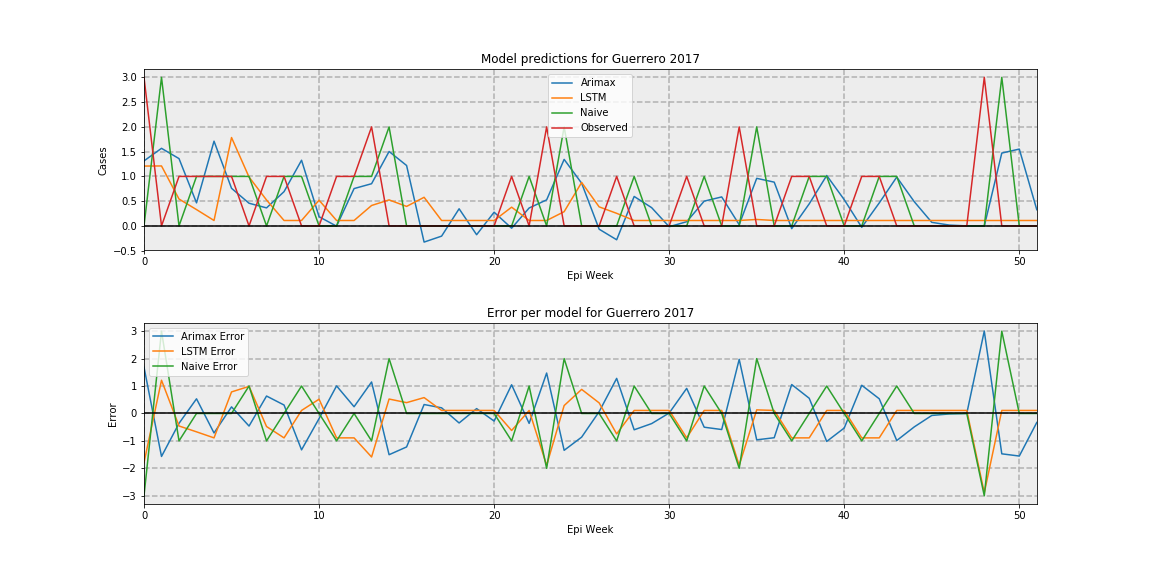

The data file committed next to this chart (first rows):
, Arimax, LSTM, Naive, Observed
0, 1.313, 1.209, 0, 3.0
1, 1.567, 1.211, 3, 0.0
2, 1.36, 0.5435, 0, 1.0
3, 0.4658, 0.3302, 1, 1.0
4, 1.711, 0.1102, 1, 1.0
5, 0.7602, 1.785, 1, 1.0
6, 0.4586, 0.9873, 1, 0.0
7, 0.3647, 0.5236, 0, 1.0
8, 0.6926, 0.1102, 1, 1.0
9, 1.327, 0.1102, 1, 0.0
10, 0.1864, 0.5199, 0, 0.0
11, -0.00486, 0.1102, 0, 1.0
12, 0.7544, 0.1102, 1, 1.0
13, 0.8525, 0.4131, 1, 2.0
14, 1.503, 0.526, 2, 0.0
15, 1.22, 0.3944, 0, 0.0
16, -0.3258, 0.5786, 0, 0.0
17, -0.2056, 0.1102, 0, 0.0
18, 0.3467, 0.1102, 0, 0.0
19, -0.1769, 0.1102, 0, 0.0
20, 0.2772, 0.1102, 0, 0.0
21, -0.0456, 0.3791, 0, 1.0
22, 0.3623, 0.1102, 1, 0.0
23, 0.5265, 0.1102, 0, 2.0
24, 1.344, 0.2881, 2, 0.0
25, 0.8626, 0.8779, 0, 0.0
26, -0.06573, 0.3852, 0, 0.0
27, -0.2789, 0.2549, 0, 1.0
28, 0.5954, 0.1102, 1, 0.0
29, 0.3688, 0.1102, 0, 0.0
30, -0.01584, 0.1102, 0, 0.0
31, 0.08565, 0.1102, 0, 1.0
32, 0.5007, 0.1102, 1, 0.0
33, 0.5859, 0.1102, 0, 0.0
34, 0.02626, 0.1102, 0, 2.0
35, 0.9613, 0.1309, 2, 0.0
36, 0.8844, 0.1102, 0, 0.0
37, -0.054, 0.1102, 0, 1.0
38, 0.4465, 0.1102, 1, 1.0
39, 1.019, 0.1102, 1, 0.0
40, 0.5304, 0.1102, 0, 0.0
41, -0.02755, 0.1102, 0, 1.0
42, 0.4649, 0.1102, 1, 1.0
43, 0.9866, 0.1102, 1, 0.0
44, 0.4898, 0.1102, 0, 0.0
45, 0.07298, 0.1102, 0, 0.0
46, 0.0175, 0.1102, 0, 0.0
47, 0.0001854, 0.1102, 0, 0.0
48, -0.004654, 0.1102, 0, 3.0
49, 1.471, 0.1102, 3, 0.0
50, 1.552, 0.1102, 0, 0.0
51, 0.3273, 0.1102, 0, 0.0
